Photos from the image-classification dataset "random-5500-0.8" in the GitHub repository levshuster/whale-detection. Its 2 classes are: no whale, whale present.

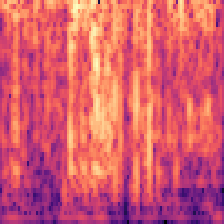
Label: no whale

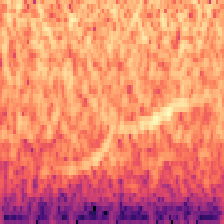
Label: no whale

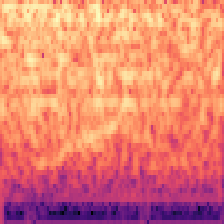
Label: whale present

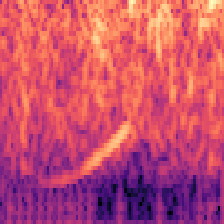
Label: whale present

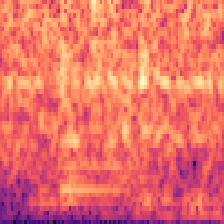
Label: no whale

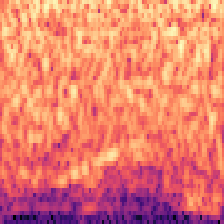
Label: whale present
